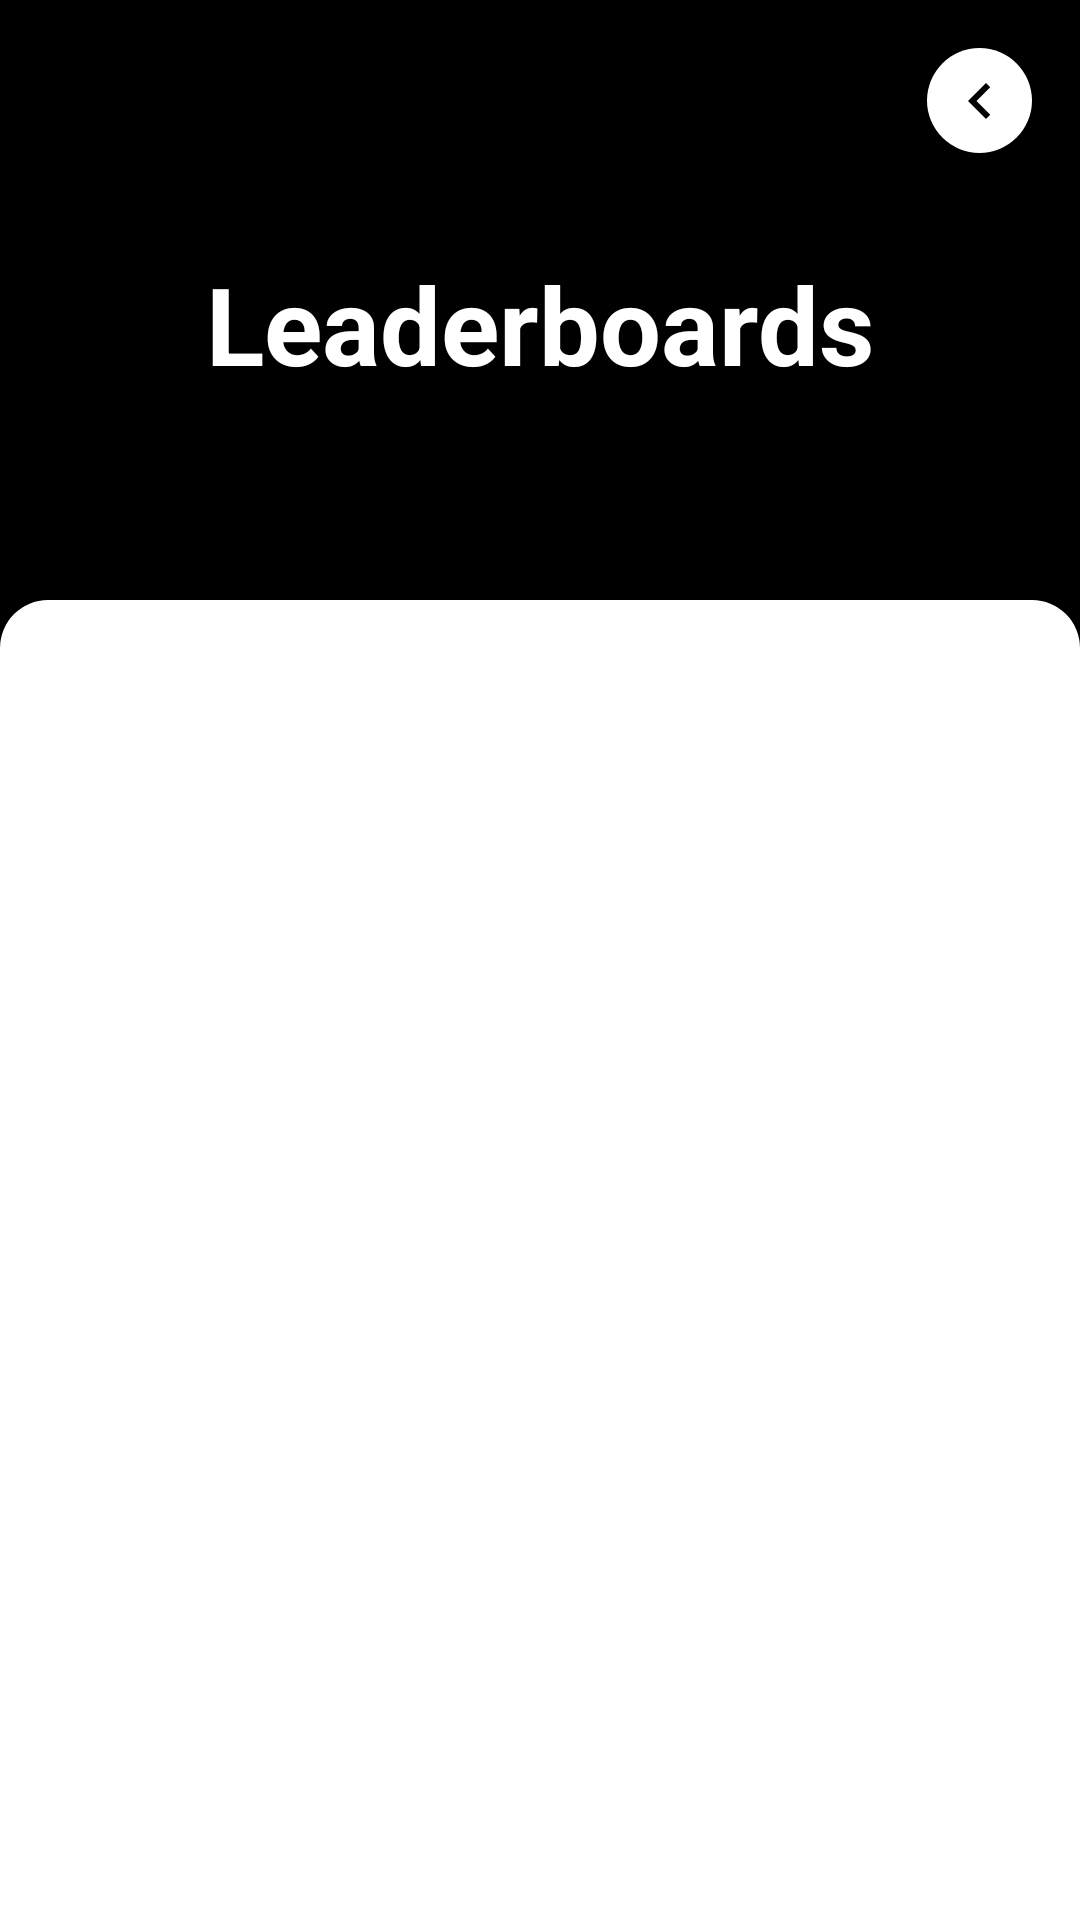

Android layout source for this screen:
<!-- AndroidManifest.xml: application theme AppTheme -->
<!-- res/layout/leaderboards_screen.xml -->
<?xml version="1.0" encoding="utf-8"?>
<androidx.drawerlayout.widget.DrawerLayout
    xmlns:android="http://schemas.android.com/apk/res/android"
    xmlns:app="http://schemas.android.com/apk/res-auto"
    android:layout_width="match_parent"
    android:layout_height="match_parent"
    android:background="@android:color/black">

    <androidx.constraintlayout.widget.ConstraintLayout
        android:layout_width="match_parent"
        android:layout_height="match_parent">

        <LinearLayout
            android:id="@+id/linearLayout"
            android:layout_width="match_parent"
            android:layout_height="@dimen/nav_width"
            android:background="@android:color/black"
            android:gravity="center"
            android:orientation="vertical"
            app:layout_constraintEnd_toEndOf="parent"
            app:layout_constraintStart_toStartOf="parent"
            app:layout_constraintTop_toTopOf="parent">

            <TextView
                android:id="@+id/leaderboards_title"
                style="@style/CenterHeader"
                android:layout_width="match_parent"
                android:layout_height="wrap_content"
                android:layout_marginTop="@dimen/fab_margin"
                android:gravity="center_horizontal"
                android:text="@string/leaderboards"
                android:textAlignment="center"
                android:textColor="@android:color/white" />
        </LinearLayout>

        <LinearLayout
            android:layout_width="match_parent"
            android:layout_height="0dp"
            android:background="@drawable/title_rounded_box"
            android:orientation="vertical"
            android:padding="@dimen/fab_margin"
            app:layout_constraintBottom_toBottomOf="parent"
            app:layout_constraintEnd_toEndOf="parent"
            app:layout_constraintStart_toStartOf="parent"
            app:layout_constraintTop_toBottomOf="@+id/linearLayout">

            <androidx.recyclerview.widget.RecyclerView
                android:id="@+id/leaderboards_recycler_view"
                android:layout_width="match_parent"
                android:layout_height="wrap_content"
                app:layoutManager="androidx.recyclerview.widget.LinearLayoutManager" />
        </LinearLayout>

        <ImageButton
            android:id="@+id/back_button"
            style="@style/WhiteBackButton"
            app:layout_constraintEnd_toEndOf="parent"
            app:layout_constraintTop_toTopOf="parent" />
    </androidx.constraintlayout.widget.ConstraintLayout>
</androidx.drawerlayout.widget.DrawerLayout>
<!-- resources referenced by this layout -->
<resources>
  <dimen name="fab_margin">16dp</dimen>
  <dimen name="nav_width">200dp</dimen>
  <!-- drawable title_rounded_box (drawable) -->
  <?xml version="1.0" encoding="utf-8"?>
  <selector xmlns:android="http://schemas.android.com/apk/res/android">
      <item>
          <shape>
              <solid android:color="@android:color/white" />
              <corners android:topLeftRadius="@dimen/fab_margin" android:topRightRadius="@dimen/fab_margin" />
          </shape>
      </item>
  </selector>
  <string name="leaderboards">Leaderboards</string>
  <style name="CenterHeader" parent="ScreenHeader">
          <item name="android:layout_marginLeft">0dp</item>
          <item name="android:layout_marginTop">0dp</item>
      </style>
  <style name="WhiteBackButton" parent="BackButton">
          <item name="android:tint">@android:color/black</item>
          <item name="android:background">@drawable/white_round_button</item>
      </style>
  <style name="AppTheme" parent="Theme.AppCompat.Light.NoActionBar">
          
          <item name="colorPrimary">@color/colorPrimary</item>
          <item name="colorPrimaryDark">@color/colorPrimaryDark</item>
          <item name="colorAccent">@color/colorAccent</item>
          <item name="android:windowFullscreen">true</item>
      </style>
  <style name="ScreenHeader" parent="TopLeftFabMargin">
          <item name="android:textColor">@android:color/black</item>
          <item name="android:layout_width">wrap_content</item>
          <item name="android:layout_height">wrap_content</item>
          <item name="android:textStyle">bold</item>
          <item name="android:textSize">@dimen/header_text_size</item>
      </style>
  <style name="BackButton" parent="@style/Widget.AppCompat.ImageButton">
          <item name="android:layout_width">wrap_content</item>
          <item name="android:layout_height">wrap_content</item>
          <item name="android:background">@drawable/button_bg_round</item>
          <item name="android:layout_marginRight">@dimen/fab_margin</item>
          <item name="android:layout_marginTop">@dimen/fab_margin</item>
          <item name="android:src">@drawable/left_arrow</item>
      </style>
  <!-- drawable white_round_button (drawable) -->
  <?xml version="1.0" encoding="utf-8"?>
  <selector xmlns:android="http://schemas.android.com/apk/res/android">
      <item>
          <shape android:shape="oval">
              <solid android:color="#fff"/>
              <size android:width="35dp" android:height="35dp"/>
          </shape>
      </item>
  </selector>
  <color name="colorPrimary">#000</color>
  <color name="colorPrimaryDark">#303F9F</color>
  <color name="colorAccent">#FF4081</color>
  <style name="TopLeftFabMargin">
          <item name="android:layout_marginLeft">@dimen/fab_margin</item>
          <item name="android:layout_marginTop">@dimen/fab_margin</item>
      </style>
  <dimen name="header_text_size">36sp</dimen>
  <!-- drawable button_bg_round (drawable) -->
  <?xml version="1.0" encoding="utf-8"?>
  <selector xmlns:android="http://schemas.android.com/apk/res/android">
      <item>
          <shape android:shape="oval">
              <solid android:color="@android:color/black"/>
              <size android:width="35dp" android:height="35dp"/>
          </shape>
      </item>
  </selector>
  <!-- drawable left_arrow (drawable) -->
  <vector xmlns:android="http://schemas.android.com/apk/res/android"
      android:width="24dp"
      android:height="24dp"
      android:tint="#FFFFFF"
      android:viewportWidth="24"
      android:viewportHeight="24">
      <path
          android:fillColor="#FFFFFF"
          android:pathData="M15.41,7.41L14,6l-6,6 6,6 1.41,-1.41L10.83,12z" />
  </vector>
</resources>
